pico-8 play session: mixed d-pad (fixed 12-tick cycle)

[t = 2 s] mixed d-pad (1.2s cycle ×~1): → ← ↑ ↓ + 🅾/❎ taps, ~2s
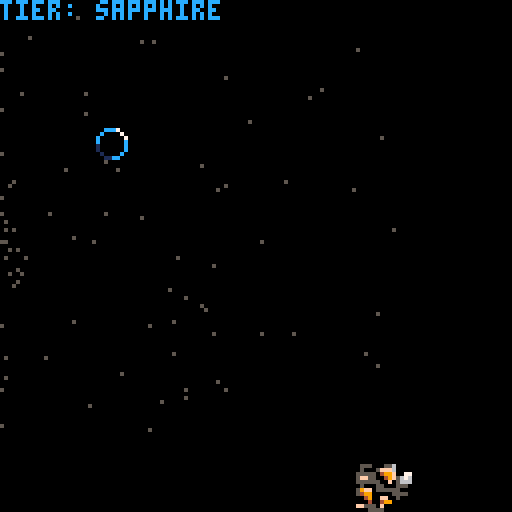
[t = 4 s] mixed d-pad (1.2s cycle ×~3): → ← ↑ ↓ + 🅾/❎ taps, ~4s
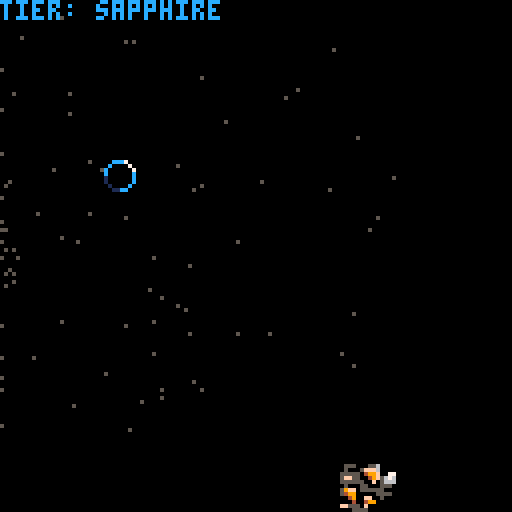
[t = 8 s] mixed d-pad (1.2s cycle ×~6): → ← ↑ ↓ + 🅾/❎ taps, ~8s
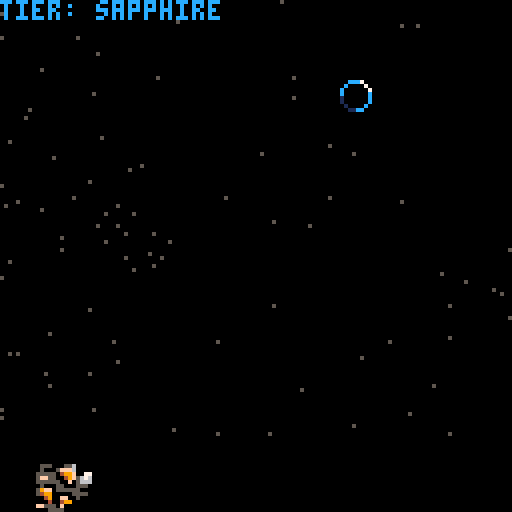

pico-8 cartridge
version 16
__lua__

--make it through different verses (universe,multiverse,locoverse)
--stars change color
--by collecting blue things you level up your ship
--ruby,sapphire,emerald, etc
--leveling up your ship makes it faster
--running into something decreases your ship level
--you have to spam z to revive yourself when you are at null
--the final ship level is called "peak"
--you win the game if you maintain peak for 1 minute
--if you get hit while in "null" you lose
--add cool particle effects
-- add sound effects
timetilltier = rnd(400)
timetillmeteor = rnd(timedifficulty)
overalltime = 0
tiertext = "sapphire"
tiercolor = 12
tier = 1
spacelevel = "universe"
spacex = 5000
spacey = 5000
spacetimer = 30
difficulty = 1
timedifficulty = 100

tierup={x=-500,y=100,vx=0,
vy=0,rx=0,ry=0,s=1, t=0,
grounded=false,kick=0,alive=true}

meteor1={x=-500,y=100,vx=0,
vy=0,rx=0,ry=0,s=1, t=0,
grounded=false,kick=0,alive=true}

actor = {} --all actors in world

fps = 30



function player(x, y)
 a={}
 a.x = x
 a.y = y
 a.dx = 0
 a.dy = 0

 a.spr = tier
 a.shadow = 500

 a.ox = 0
 a.oy = 0
 a.tx = x
 a.ty = y
 a.tduration = 0
 a.tcount = 0
 
 add(actor,a)
 
 return a
end

function _init()
  srand(42)
  
 -- make a bubble
 bubble = player(60,60)
 
 	timer = {}
	timer.t = 0
	timer.c = 0
	
	star = {}
	star.start = 0
	star.num = 120

	star_array = {}
	gen_stars()
end

function _update()

timetilltier = timetilltier - 1
timetillmeteor = timetillmeteor - 1
tierup.x = tierup.x - 1
overalltime = overalltime + 1
meteor1.x = meteor1.x - difficulty

if timetilltier <= flr(0) then

tierup.x = 130
tierup.y = rnd(120)
timetilltier = rnd(400)

end

spacetimer = spacetimer - 1

if spacetimer <= 0 then
spacex = 5000
spacey = 5000
end

if tier == 2 then
tiertext = "ruby"
tiercolor = 8

end

if tier == 3 then
tiertext = "emerald"
tiercolor = 11

end

if tier == 4 then
tiertext = "citrine"
tiercolor = 10

end

if tier == 5 then
tiertext = "topaz"
tiercolor = 14

end

if tier == 6 then
tiertext = "amethyst"
tiercolor = 2

end

if tier >= 17 then
tiertext = "null"
tiercolor = 6

end


if tier == 7 then
tiertext = "amber"
tiercolor = 9

end


if tier == 8 then
tiertext = "champagne"
tiercolor = 15

end


if tier == 9 then
tiertext = "peak"
tiercolor = 7

end

if overalltime == 500 then

spacex = 50
spacey = 50
spacelevel = "multiverse"
spacetimer = 50
color_flash = 1

difficulty = difficulty + 1
timedifficulty = timedifficulty - 5
end

if overalltime == 1500 then

spacex = 50
spacey = 50
spacelevel = "oververse"
spacetimer = 50
color_flash = 2

difficulty = difficulty + 1
timedifficulty = timedifficulty - 5
end

if overalltime == 3000 then



spacex = 50
spacey = 50
spacelevel = "uberverse"
spacetimer = 50
color_flash = 3

difficulty = difficulty + 1
timedifficulty = timedifficulty - 5
end

if overalltime == 4000 then



spacex = 50
spacey = 50
spacelevel = "hyperverse"
spacetimer = 50
color_flash = 4

difficulty = difficulty + 1
timedifficulty = timedifficulty - 5
end


if overalltime == 5000 then


spacex = 50
spacey = 50
spacelevel = "omniverse"
spacetimer = 50
color_flash = 5

difficulty = difficulty + 1
timedifficulty = timedifficulty - 5
end


if overalltime == 6500 then


spacex = 50
spacey = 50
spacelevel = "hyperverse"
spacetimer = 50
color_flash = 6

difficulty = difficulty + 1
timedifficulty = timedifficulty - 5
end

if overalltime == 7500 then


spacex = 50
spacey = 50
spacelevel = "cryptoverse"
spacetimer = 50
color_flash = 7

difficulty = difficulty + 1
timedifficulty = timedifficulty - 5
end

if overalltime == 8500 then


spacex = 50
spacey = 50
spacelevel = "hexiverse"
spacetimer = 50
color_flash = 8

difficulty = difficulty + 1
timedifficulty = timedifficulty - 5
end

if overalltime == 10000 then


spacex = 50
spacey = 50
spacelevel = "versiverse"
spacetimer = 50
color_flash = 9

difficulty = difficulty + 1
timedifficulty = timedifficulty - 5
end

if overalltime == 12000 then


spacex = 50
spacey = 50
spacelevel = "kyberverse"
spacetimer = 50
color_flash = 10

difficulty = difficulty + 1
timedifficulty = timedifficulty - 5
end

if overalltime == 13000 then

spacex = 50
spacey = 50
spacelevel = "helioverse"
spacetimer = 50
color_flash = 11

difficulty = difficulty + 1
timedifficulty = timedifficulty - 5
end

if overalltime == 16000 then


spacex = 50
spacey = 50
spacelevel = "nitroverse"
spacetimer = 50
color_flash = 12

difficulty = difficulty + 1
timedifficulty = timedifficulty - 5
end

if timetillmeteor <= flr(0) and meteor1.x < 0 then

meteor1.x = 130
meteor1.y = rnd(120)
timetillmeteor = rnd(timedifficulty)

end

if tierup.x < 0 then


end

if tier >= 17 and tier <= 26 and btnp(4) then
tier = tier + 0.5
a.spr = flr(tier)
end

if tier >= 26 and btnp(4) then
tier = 1
a.spr = flr(tier)
end

if tier > 17 then
//tier = tier - 0.7
a.spr = flr(tier)
end


//tier up
--if a.x ==flr( tierup.x) and a.y ==flr( tierup.y) then
--tier = tier + 1
--tierup.y = 1000
--a.spr = tier
--end

if a.x >= tierup.x - 6 and
 a.x < tierup.x + 6
  and a.y >= tierup.y - 6 and a.y < tierup.y + 6 then
tier = tier + 1
tierup.y = 1000
a.spr = tier
 add(actor,a)
end


//hit meteor


if a.x >= meteor1.x - 10 and
 a.x < meteor1.x + 10
  and a.y >= meteor1.y - 10 and a.y < meteor1.y + 10 and tier > 1 and tier < 17 then

meteor1.y = 1000
tier = tier - 1
a.spr = tier

del(actor,a)
end


if a.x >= meteor1.x - 10 and
 a.x < meteor1.x + 10
  and a.y >= meteor1.y - 10 and a.y < meteor1.y + 10 and tier >= 16 then
//camera(150,0)
stop()
end


if a.x >= meteor1.x - 10 and
 a.x < meteor1.x + 10
  and a.y >= meteor1.y - 10 and a.y < meteor1.y + 10 and tier == 1 then

meteor1.y = 1000
tier = tier - 1
a.spr = tier

end

if tier == 0 then

tier = 17
a.spr = tier
end


  if btn(4) and bubble.tduration == 0 and tier > 0 and tier < 17 then
    set_tween_for_actor(bubble, random(15)*8, random(15)*8, 0.5)
  end
 foreach(actor, move_actor)
end

function _draw()
 cls()
  print(spacelevel,spacex,spacey,7)
 foreach(actor, draw_actor)
 star_ani()
	rectfill(0, 110, 128, 128, 0)
	spr(35,tierup.x,tierup.y) 
	spr(38,meteor1.x,meteor1.y,2,2)
   // print(timetilltier,5,50,50)
  // print(tier,3,100,100)
  print("tier: "..tiertext,0,0,tiercolor)
   print("game over",200,200,tiercolor)
 // print(spacelevel,spacex,spacey,7)
  
 if (bubble.tduration != 0) then
  
 else

 end
end

function random(n)
  return flr(rnd(n))
end

function draw_actor(a)
 local sx = a.x
 local sy = a.y
 local tx = a.tx
 local ty = a.ty

 if (tx > 0 or ty > 0) spr(a.shadow, tx, ty)

 spr(a.spr, sx, sy)
end

function set_tween_for_actor(a, x,y, d)
  a.tx = x
  a.ty = y
  a.tduration = flr(d * fps)
  a.dx = (a.tx - a.x)
  a.dy = (a.ty - a.y)

  a.ox = a.x
  a.oy = a.y
end

function move_actor(a)
 if (flr(a.tduration) > 0) then
   local easing = 1

   a.x = ease_in_out_cubic(a.tcount, a.ox, a.dx, a.tduration)
   a.y = ease_in_out_cubic(a.tcount, a.oy, a.dy, a.tduration)
 
   a.tcount += 1
 
   if (a.tcount >= a.tduration) then
     a.dx = 0
     a.dy = 0
     a.ox = 0
     a.oy = 0
     a.tx = 0
     a.ty = 0
     a.tduration = 0
     a.tcount = 0
   end
   
 else
   a.x += a.dx
   a.y += a.dy
 end
end

function pow(a,b)
  return a ^ b
end

sqrt0 = sqrt
function sqrt(n)
  if (n <= 0) return 0
  if (n >= 32761) return 181.0
  return sqrt0(n)
end

-- order of steepness
-- linear, sine, quad, cubic, quartic, quintic, expo, circ

function linear(t,b,c,d)  -- simple linear tweening - no easing, no acceleration
  return c*t/d + b
end


function ease_in_quad(t,b,c,d)  -- quadratic easing in - accelerating from zero velocity
  t /= d
  return c*t*t + b
end

function ease_out_quad(t,b,c,d)  -- quadratic easing out - decelerating to zero velocity
  t /= d
  return -c * t*(t-2) + b
end

function ease_in_out_quad(t,b,c,d)  -- quadratic easing in/out - acceleration until halfway, then deceleration
  t /= d/2
  if (t < 1) return c/2*t*t + b
  t -= 1
  return -c/2 * (t*(t-2) - 1) + b
end


function ease_in_cubic(t,b,c,d)  -- cubic easing in - accelerating from zero velocity
  t /= d
  return c*t*t*t + b
end

function ease_out_cubic(t,b,c,d)  -- cubic easing out - decelerating to zero velocity
  t /= d
  t -= 1
  return c*(t*t*t + 1) + b
end

function ease_in_out_cubic(t,b,c,d)  -- cubic easing in/out - acceleration until halfway, then deceleration
  t /= d/2
  if (t < 1) return c/2*t*t*t + b
  t -= 2
  return c/2*(t*t*t + 2) + b
end


function ease_in_quartic(t,b,c,d) -- quartic easing in - accelerating from zero velocity
  t /= d
  return c*t*t*t*t + b
end

function ease_out_quartic(t,b,c,d) -- quartic easing out - decelerating to zero velocity
  t /= d
  t -= 1
  return -c * (t*t*t*t - 1) + b
end

function ease_in_out_quartic(t,b,c,d) -- quartic easing in/out - acceleration until halfway, then deceleration
  t /= d/2
  if (t < 1) return c/2*t*t*t*t + b
  t -= 2
  return -c/2 * (t*t*t*t - 2) + b
end


function ease_in_quintic(t,b,c,d) -- quintic easing in - accelerating from zero velocity
  t /= d
  return c*t*t*t*t*t + b
end

function ease_out_quintic(t,b,c,d) -- quintic easing out - decelerating to zero velocity
  t /= d
  t -= 1
  return c*(t*t*t*t*t + 1) + b
end

function ease_in_out_quintic(t,b,c,d) -- quintic easing in/out - acceleration until halfway, then deceleration
  t /= d/2
  if (t < 1) return c/2*t*t*t*t*t + b
  t -= 2
  return c/2*(t*t*t*t*t + 2) + b
end


--to fix
function ease_in_sine(t,b,c,d) -- sinusoidal easing in - accelerating from zero velocity
  return c * (1 - cos(t/d/4)) + b
end

function ease_out_sine(t,b,c,d) -- sinusoidal easing out - decelerating to zero velocity
  return c * -sin(t/d/4) + b
end

function ease_in_out_sine(t,b,c,d) -- sinusoidal easing in/out - accelerating until halfway, then decelerating
  return c/2 * (1 - cos(t/d/2)) + b
end


--to fix
function ease_in_expo(t,b,c,d) -- exponential easing in - accelerating from zero velocity
  return c * pow(2, 10 * (t/d - 1)) + b
end

--requires higher precision
function ease_out_expo(t,b,c,d) -- exponential easing out - decelerating to zero velocity
  return c * (-pow(2, -10 * t/d) + 1) + b
end

--requires higher precision
function ease_in_out_expo(t,b,c,d) -- exponential easing in/out - accelerating until halfway, then decelerating
  t = t/(d/2)
  if t<1 then
    return c/2*2^(10*(t-1))+b
  end
  t = t-1
  return c/2*(-2^(-10*t)+2)+b
end


function star_ani()
	local x_move = {}
//	local color_flash = 7
	for y = 1, 10 do
	    for x = 1, 10 do
		  x_move = (star_array[y][x]) - timer.t    
		  local y_pos = {}		  
		  	
			if  (x_move > 0) then
				 y_pos = star_array[x][y] + (timer.t / 10)
				x_move = x_move * (x_move / 100)
				
		//		if  (x_move < 130) then
		//			color_flash = 7
		//		end
			if  (x_move > 130) then
				x_move =  200 - (x_move / 2)
					
					color_flash = 5
				end
			end
			
			if  (x_move <0) then
				y_pos = star_array[x][y] - (timer.t / 10)
						x_move =  200 - (x_move * 3)
					
					color_flash = 5
				if  (x_move < 130) then
				//	color_flash = 5
				end
				if  (x_move > -200) then
		
	x_move =  200 - (x_move / 2)
					
					color_flash = 5
				end
			end

			pset(x_move, y_pos,  color_flash)
	    end
	end
//	if timer.t <= 250 then
		timer.t = timer.t + 1
//		end
	if timer.t == 120 then
	timer.t = 0
	//	timer.t =  0
//		gen_stars()
	
			//	x_move =  200 - (x_move / 2)
					
					color_flash = 5
	end
end

function gen_stars()
	for row = 1, star.num do
	    star_array[row] = {}
	
	    for column = 1, star.num do
		    star.rand = rnd(star.num)
			star.rand = flr(star.rand)
			
	        star_array[row][column] = star.rand
	   end
	end
end
__gfx__
0000000000ccc7000088870000bbb70000aaa70000eee70000ddd7000099970000fff70000777700007777000077770000777700007777000077770000000000
000000000c000070080000700b0000700a0000700e0000700d000070090000700f00007007000070070000700700007007000070070000700700007000000000
00700700c000000780000007b0000007a0000007e0000007d000000790000007f000000770000007700000077000000770000007700000077000000700000000
00077000c000000c80000008b000000ba000000ae000000ed000000d90000009f000000f70000007700000077000000770000007700000077000000700000000
000770001000000c200000083000000b9000000a8000000e1000000d400000094000000f70000007700000077000000770000007700000077000000700000000
007007001000000c200000083000000b9000000a8000000e1000000d400000094000000f70000007700000077000000770000007700000077000000700000000
00000000010000c002000080030000b0090000a0080000e0010000d004000090040000f007000070070000700700007007000070070000700700007000000000
000000000011cc00002288000033bb000099aa000088ee000011dd00004499000044ff0000777700007777000077770000777700007777000077770000000000
000000000066670000666700006667000066670000666700006667000066670000c6670000cc670000ccc7000000000000000000000000000000000000000000
000000000600007006000070060000700600007006000070060000700c0000700c0000700c0000700c0000700000000000000000000000000000000000000000
000000006000000760000007600000076000000760000007c0000007c0000007c0000007c0000007c00000070000000000000000000000000000000000000000
0000000060000006600000066000000660000006c0000006c0000006c0000006c0000006c0000006c000000c0000000000000000000000000000000000000000
0000000050000006500000065000000610000006100000061000000610000006100000061000000c1000000c0000000000000000000000000000000000000000
00000000500000065000000610000006100000061000000610000006100000061000000c1000000c1000000c0000000000000000000000000000000000000000
00000000050000600100006001000060010000600100006001000060010000c0010000c0010000c0010000c00000000000000000000000000000000000000000
00000000005566000055660000156600001166000011c6000011cc000011cc000011cc000011cc000011cc000000000000000000000000000000000000000000
00000000000000000000000000000000000000000000000000000000000000000000006660000000000000000000000000000000000000000000000000000000
0000000000000000000000000000000000000000000000000000000000000000000f569966000000000000000000000000000000000000000000000000000000
000000000000000000000000000c77700000000000000000005550005560000000ff044996000000000000000000000000000000000000000000000000000000
00000000000000000000000000cc677700000000000000000050005fff6000000005005556000000000000000000000000000000000000000000000000000000
0000000000000000000000000015661c00000000000000000555550499f007700000000555555000000000000000000000000000000000000000000000000000
0000000000000000000000000015511c000000000000000005ff550049f567600000f00f5fff0060000000000000000000000000000000000000000000000000
0000000000000000000000000011ccc00000000000000000055555500f056660000f49995f900960000000000000000000000000000000000000000000000000
000000000000000000000000000000000000000000000000005000550005550000f4499955499560000000000000000000000000000000000000000000000000
000000000000000000000000000000000000000000000000059ff055555500000055449955555500000000000000000000000000000000000000000000000000
00000000000000000000000000000000000000000000000005499000005555000005ff555055f000000000000000000000000000000000000000000000000000
0000000000000000000000000000000000000000000000000004900ff005000000559f05000ff000000000000000000000000000000000000000000000000000
0000000000000000000000000000000000000000000000000000400499000000005990ff5000ff00000000000000000000000000000000000000000000000000
0000000000000000000000000000000000000000000000000ff5550f000000000054009ff5500000000000000000000000000000000000000000000000000000
000000000000000000000000000000000000000000000000000055550000000000540099955ff000000000000000000000000000000000000000000000000000
0000000000000000000000000000000000000000000000000000050000000000005550555fff0000000000000000000000000000000000000000000000000000
0000000000000000000000000000000000000000000000000000000000000000000000000f000000000000000000000000000000000000000000000000000000
